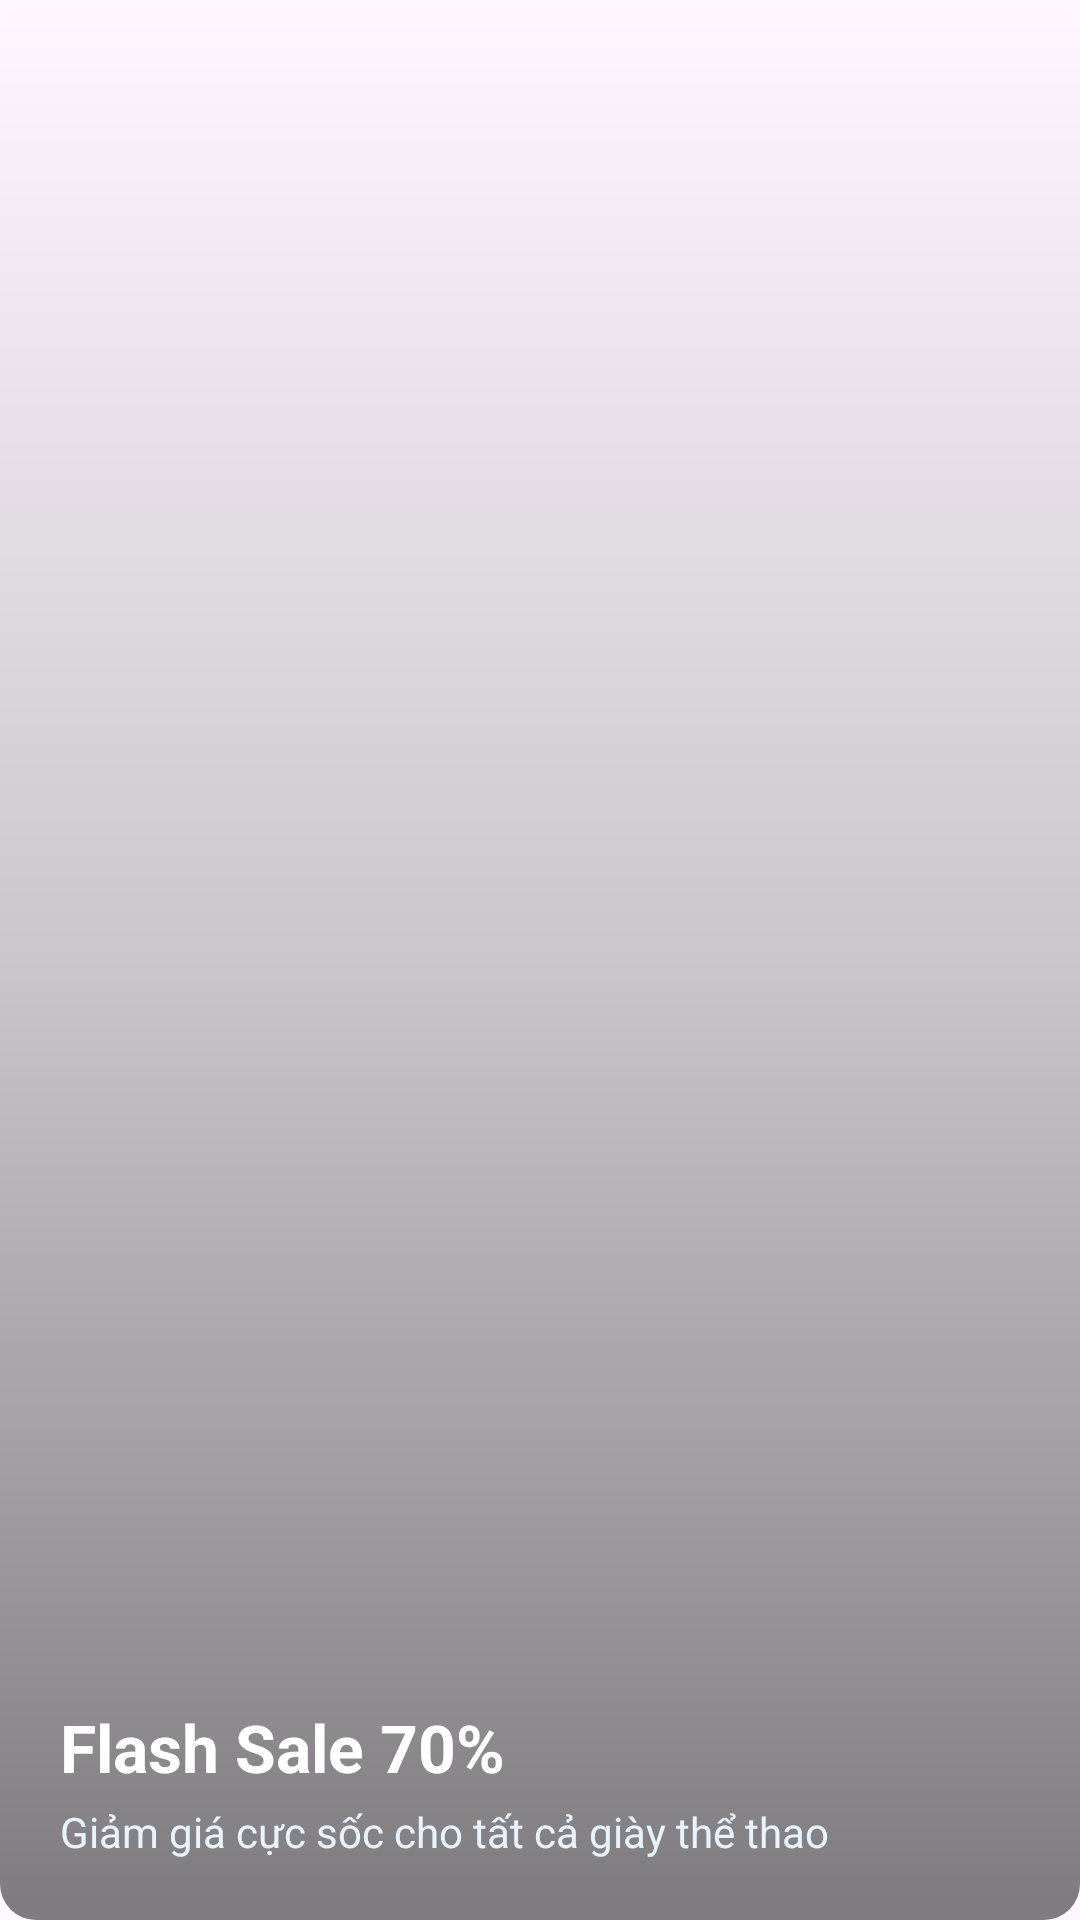

This screen was rendered from an Android layout file. Write that file and the resources it references.
<!-- AndroidManifest.xml: application theme Theme.KelvinShoe -->
<!-- res/layout/activity_banner_auto.xml -->
<?xml version="1.0" encoding="utf-8"?>
<RelativeLayout xmlns:android="http://schemas.android.com/apk/res/android"
    android:layout_width="match_parent"
    android:layout_height="160dp"
    android:layout_marginHorizontal="4dp"
    android:background="@drawable/banner_background"
    android:clickable="true"
    android:focusable="true">

    <ImageView
        android:id="@+id/iv_banner"
        android:layout_width="match_parent"
        android:layout_height="match_parent"
        android:scaleType="centerCrop"
        android:src="@drawable/default_banner" />

    
    <View
        android:layout_width="match_parent"
        android:layout_height="match_parent"
        android:background="@drawable/banner_gradient_overlay" />

    
    <LinearLayout
        android:layout_width="match_parent"
        android:layout_height="wrap_content"
        android:layout_alignParentBottom="true"
        android:orientation="vertical"
        android:padding="20dp">

        <TextView
            android:id="@+id/tv_banner_title"
            android:layout_width="wrap_content"
            android:layout_height="wrap_content"
            android:text="Flash Sale 70%"
            android:textColor="#FFFFFF"
            android:textSize="22sp"
            android:textStyle="bold"
            android:layout_marginBottom="4dp" />

        <TextView
            android:id="@+id/tv_banner_description"
            android:layout_width="wrap_content"
            android:layout_height="wrap_content"
            android:text="Giảm giá cực sốc cho tất cả giày thể thao"
            android:textColor="#E8F4FD"
            android:textSize="14sp"
            android:maxLines="2"
            android:ellipsize="end" />

    </LinearLayout>

</RelativeLayout>
<!-- resources referenced by this layout -->
<resources>
  <!-- drawable banner_gradient_overlay (drawable) -->
  <?xml version="1.0" encoding="utf-8"?>
  <shape xmlns:android="http://schemas.android.com/apk/res/android">
      <gradient
          android:angle="270"
          android:startColor="#00000000"
          android:centerColor="#33000000"
          android:endColor="#80000000" />
      <corners android:radius="12dp" />
  </shape>
  <style name="Theme.KelvinShoe" parent="Base.Theme.KelvinShoe" />
  <style name="Base.Theme.KelvinShoe" parent="Theme.Material3.DayNight.NoActionBar">
          
          
      </style>
</resources>
